Run: headless pygame with SDL's dummy video driver; simulated clock (each Clock.tick advances the game by its frame time, no real sleeping); random seed 0; keys injected as events and as key.get_pressed() state; mouse plan: one left click at the window centre at the start of phase 2, then a move to the lower-right quarter at the start of phase 3.
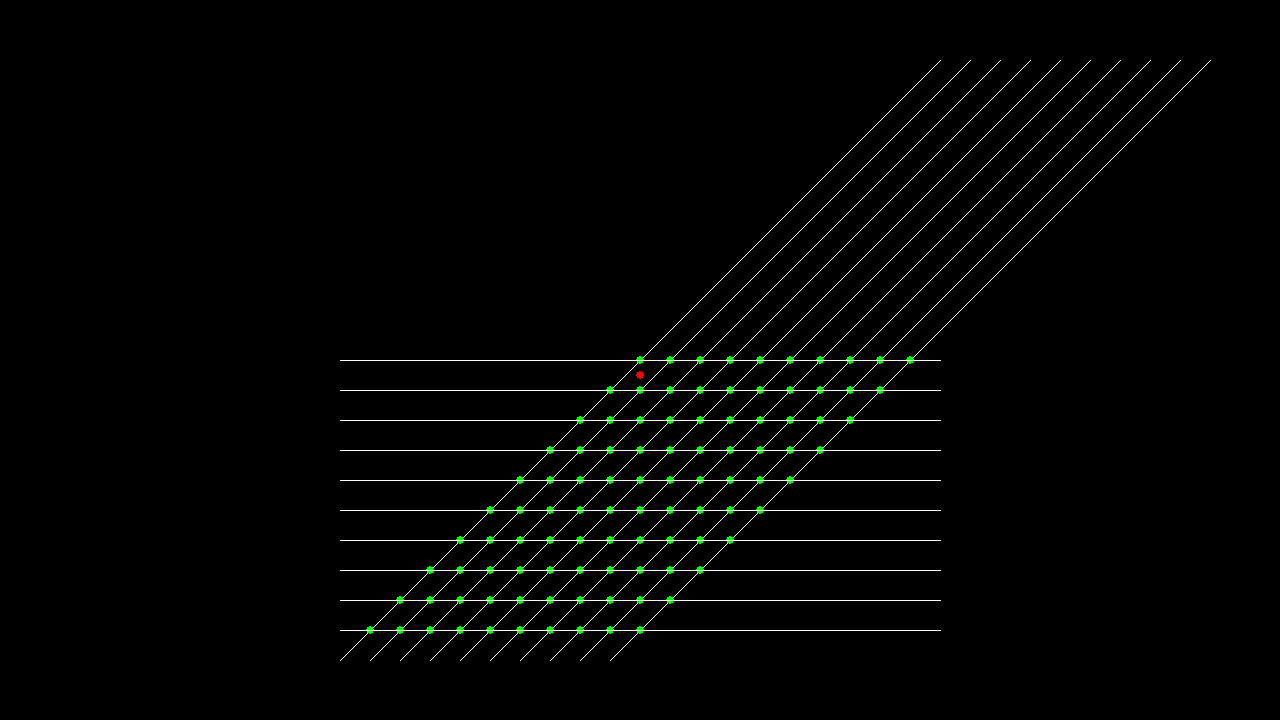
Frame 1 of 4 · flips 1–60 · no input
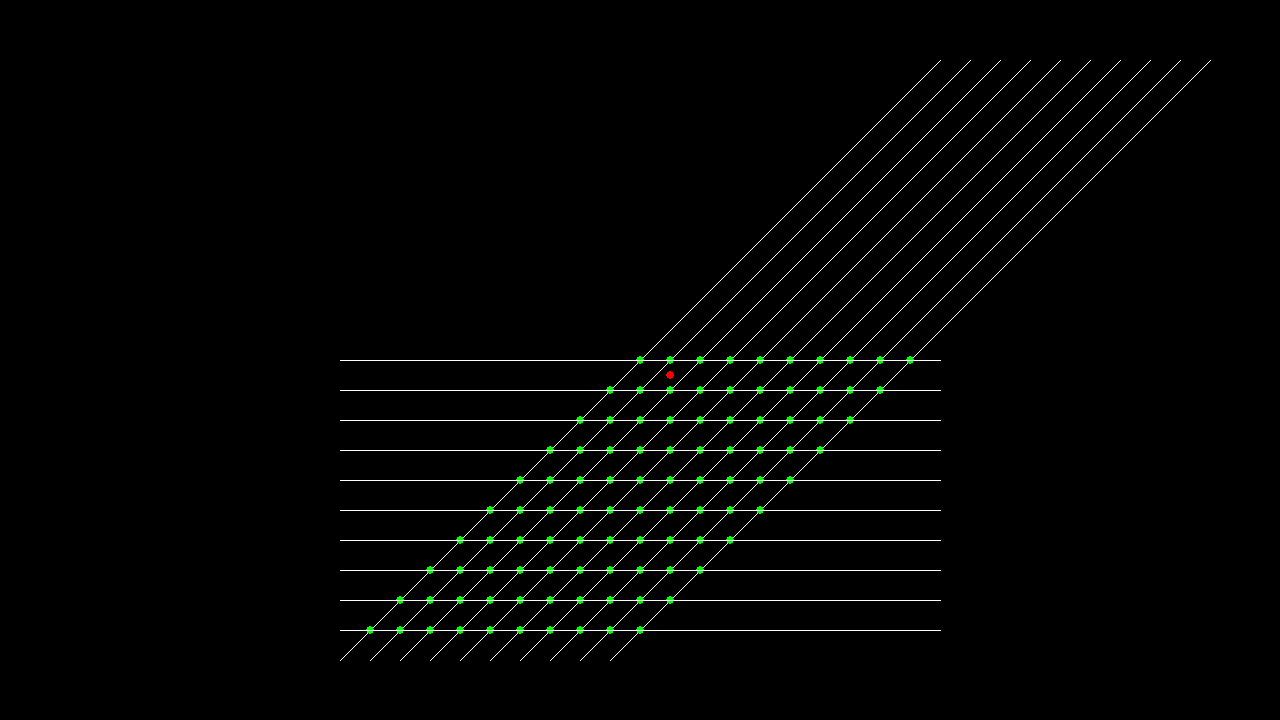
Frame 2 of 4 · flips 61–180 · clicked the window centre · tapped SPACE, RETURN · held RIGHT (→), D
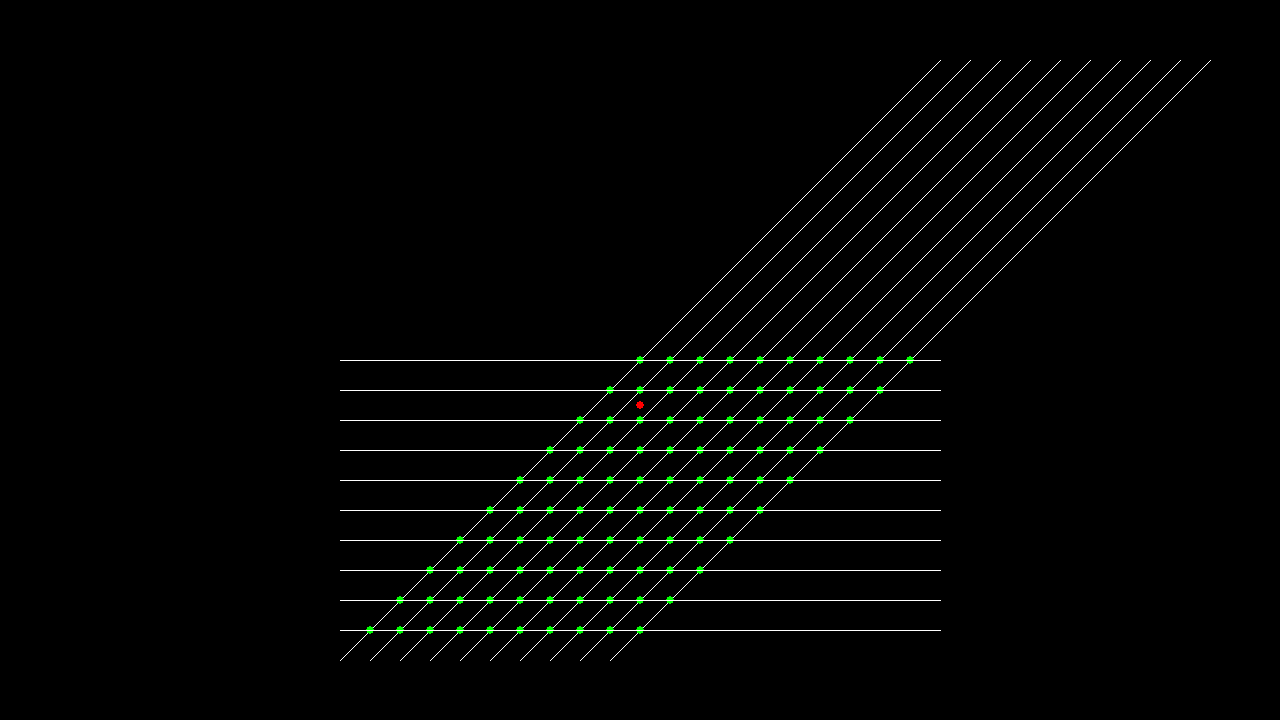
Frame 3 of 4 · flips 181–300 · moved the mouse to the lower-right quarter · held DOWN (↓), S
Frame 4 of 4 · flips 301–420 · held LEFT (←), A, UP (↑), W · screen same as frame 1, image omitted

The pygame program that drew these frames:

'''Pruebas de tablero isométrico con movimiento
y testeos de intersecciones en bruto
Si presionamos click se dibuja un triángulo'''

import pygame
pygame.init()
screen = pygame.display.set_mode((1280, 720))
clock = pygame.time.Clock()
running = True
mid_screen = (screen.get_width()/2,screen.get_height()/2)
mid_screen_Vec = pygame.Vector2(mid_screen)

length=300
grid_size=10
offset_step = length/grid_size
movement = offset_step
player_pos = pygame.Vector2(mid_screen)
player_pos.y+=offset_step/2 #fix placement

def draw_triangle(p1,p2,p3):
    pygame.draw.line(screen,('white'),p1,p2)
    pygame.draw.line(screen,('white'),p2,p3)
    pygame.draw.line(screen,('green'),p3,p1) #hipotenusa / angulo objetivo

def board(grid_points=[(0,0),(10,0),(20,0),
                        (0,10),(10,10),(20,10)],
            rows=10,columns=10):

    #board drawing
    offset = 0 
    #vertical lines
    for c in range(columns):
        pygame.draw.line(screen,'white',
                        (mid_screen_Vec.x+length+offset,mid_screen_Vec.y-length),
                        (mid_screen_Vec.x-length+offset,mid_screen_Vec.y+length),1)
        offset+=offset_step

    #intersection points TEST
    offset = 0
    displacement = 0
    for r in range(rows):
        for c in range(columns):
            pygame.draw.circle(screen,'green',((mid_screen_Vec.x+offset-displacement,
                                                    mid_screen_Vec.y+displacement)),4)
            offset+=offset_step
        displacement+=30
        offset = 0

    #horizontal lines
    offset = 0
    for r in range(rows):
        pygame.draw.line(screen,'white',
                        (mid_screen_Vec.x-length,mid_screen_Vec.y+offset),
                        (mid_screen_Vec.x+length,mid_screen_Vec.y+offset),1)
        offset+=offset_step

    #center/player
    pygame.draw.circle(screen,'red',player_pos,4)

while running:
    screen.fill("black")
    # Pygame Events
    for event in pygame.event.get():
        if event.type == pygame.QUIT:
            running = False
        if event.type == pygame.KEYDOWN:
            if event.key == pygame.K_ESCAPE:
                running = False
            if event.key == pygame.K_w: #up
                player_pos.y-=movement
                player_pos.x+=movement
            if event.key == pygame.K_s: #down
                player_pos.y+=movement
                player_pos.x-=movement
            if event.key == pygame.K_a: #left
                player_pos.x-=movement
            if event.key == pygame.K_d: #right
                player_pos.x+=movement
    
    mouse_pos = pygame.mouse.get_pos()
    mousebtns = pygame.mouse.get_pressed()
    if mousebtns[0] == True:
        p1 = mouse_pos
        p2 = (mouse_pos[0],mouse_pos[1]+200)
        p3 = (mouse_pos[0]-200,mouse_pos[1]+200)
        draw_triangle(p1,p2,p3)
    # Render
    board()

    pygame.display.flip()
    clock.tick(60)
pygame.quit()
